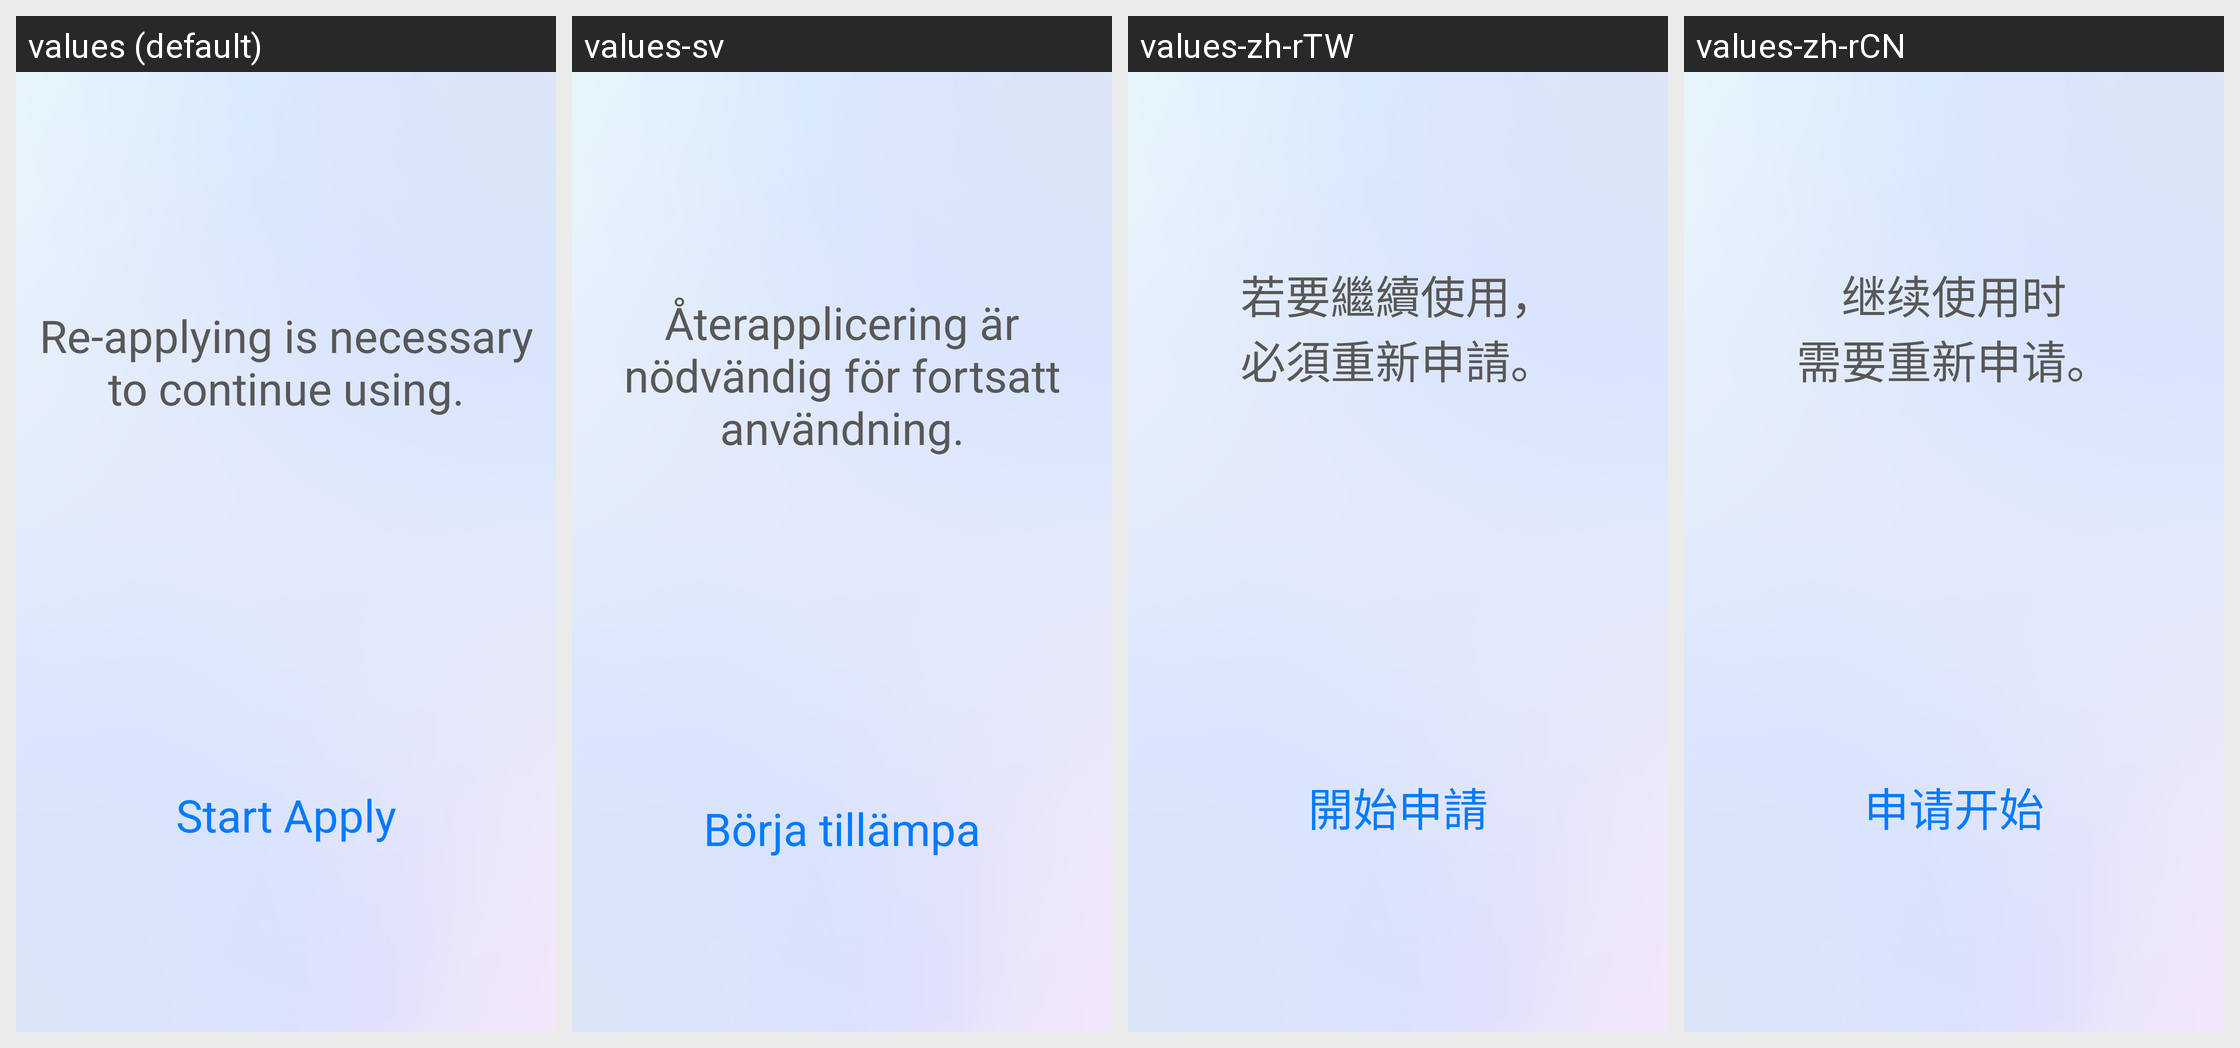

Translations of the strings shown on this Android screen, per locale in the grid:
Android screen res/layout/activity_notification_reapply.xml rendered under 4 locales, left to right: values (default), values-sv, values-zh-rTW, values-zh-rCN. Device: Nexus 5 (rendered at 1080×1920; each locale shown at half size, 540×960, under a caption strip naming it); theme android:Theme.Holo.Light.DarkActionBar.
Other locales in the repository, not shown: values-da, values-de, values-es, values-fr, values-ja, values-ko, values-nl, values-ru, values-vi.
Strings drawn on this screen, with the default value and each locale's value (text and hints the layout hard-codes, and strings that could not be matched under every locale, appear in the picture but are not listed):

text_start_reapply
  values: 
      Re-applying is necessary to continue using.
  values-sv: 
      Återapplicering är nödvändig för fortsatt användning.
  values-zh-rTW: 若要繼續使用，
      必須重新申請。
  values-zh-rCN: 继续使用时
      需要重新申请。

start_apply
  values: Start Apply
  values-sv: Börja tillämpa
  values-zh-rTW: 開始申請
  values-zh-rCN: 申请开始
